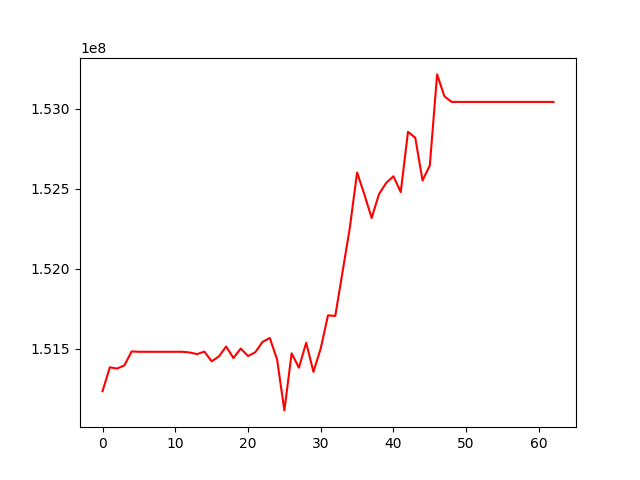

The file beside this chart, header and first rows:
, 0
0, 151235218
1, 151384344
2, 151376561
3, 151396498
4, 151483694
5, 151481450
6, 151481450
7, 151481450
8, 151481450
9, 151481450
10, 151481450
11, 151481450
12, 151476967
13, 151466938
14, 151482524
15, 151422026
16, 151452176
17, 151514558
18, 151442338
19, 151501878
20, 151454906
21, 151478173
22, 151543323
23, 151567779
24, 151432755
25, 151115104
26, 151471866
27, 151381985
28, 151538081
29, 151356289
30, 151502240
31, 151709223
32, 151705502
33, 151980826
34, 152256537
35, 152601995
36, 152465383
37, 152317537
38, 152465627
39, 152537254
40, 152578494
41, 152479422
42, 152856601
43, 152818957
44, 152551742
45, 152646194
46, 153215263
47, 153078674
48, 153043280
49, 153043280
50, 153043280
51, 153043280
52, 153043280
53, 153043280
54, 153043280
55, 153043280
56, 153043280
57, 153043280
58, 153043280
59, 153043280
... 3 more rows
